Run: headless pygame with SDL's dummy video driver; simulated clock (each Clock.tick advances the game by its frame time, no real sleeping); random seed 0; keys injected as events and as key.get_pressed() state; no mouse input.
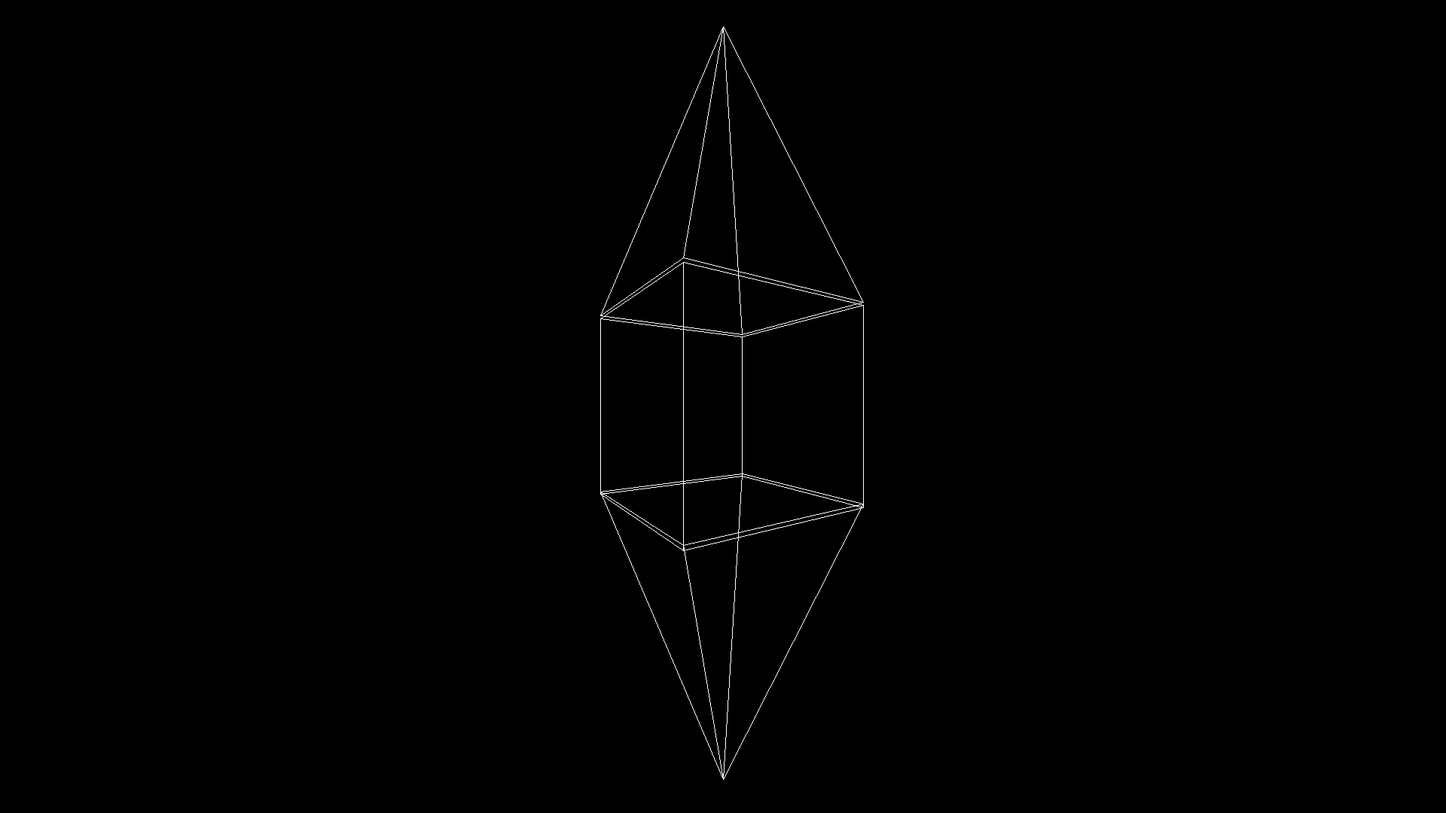
Frame 1 of 4 · flips 1–60 · no input
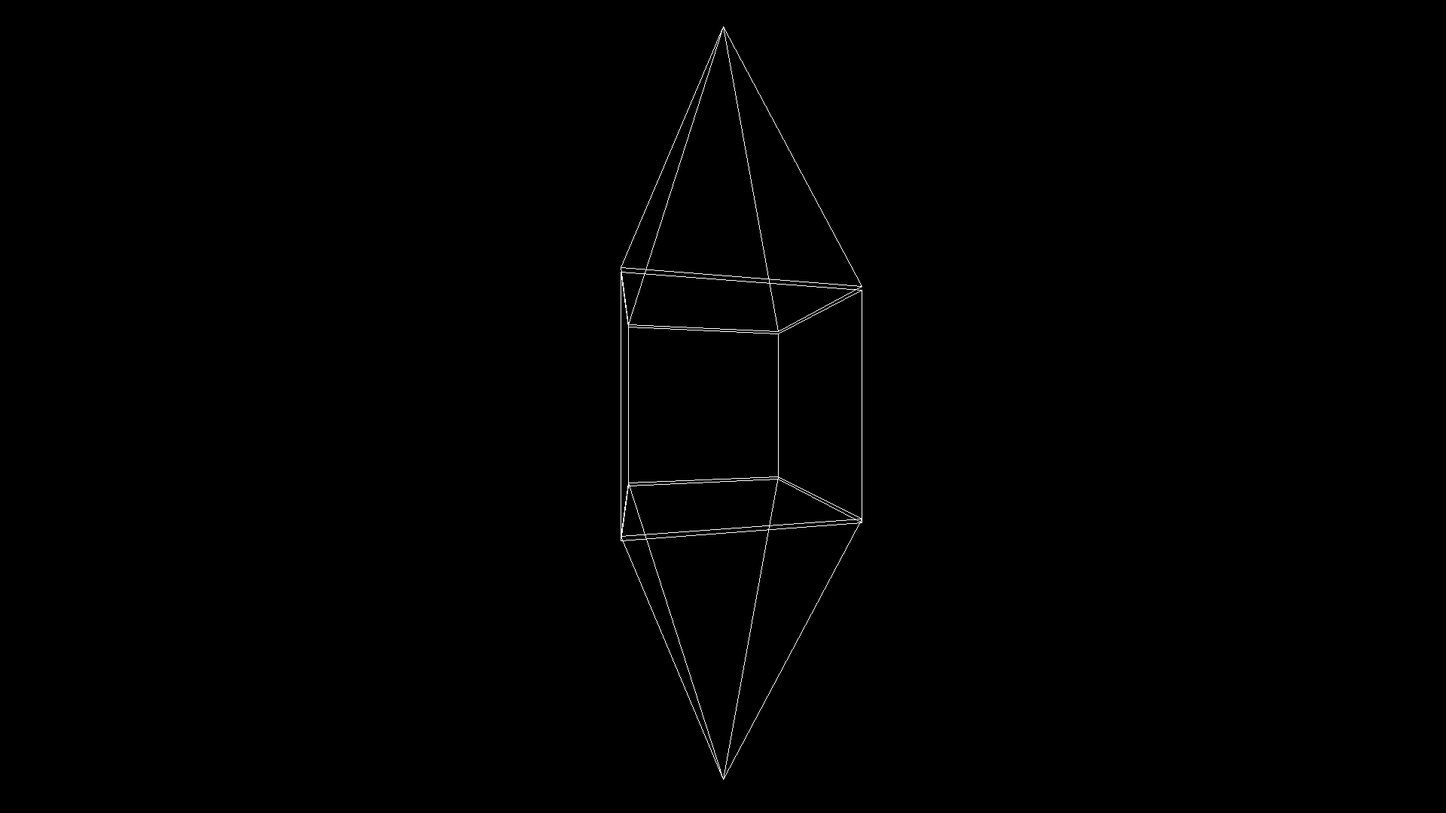
Frame 2 of 4 · flips 61–180 · tapped SPACE, RETURN · held RIGHT (→), D
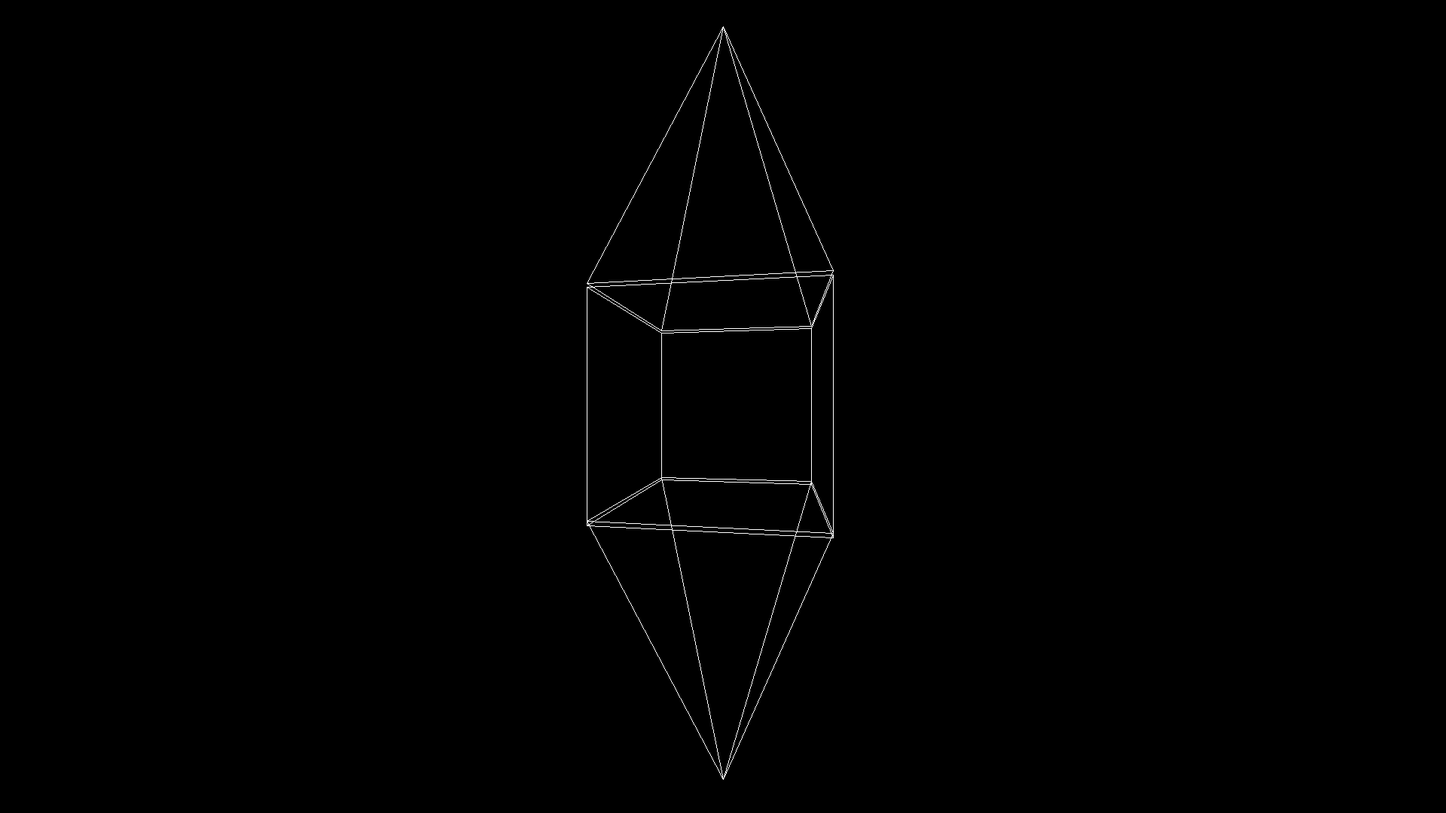
Frame 3 of 4 · flips 181–300 · held DOWN (↓), S
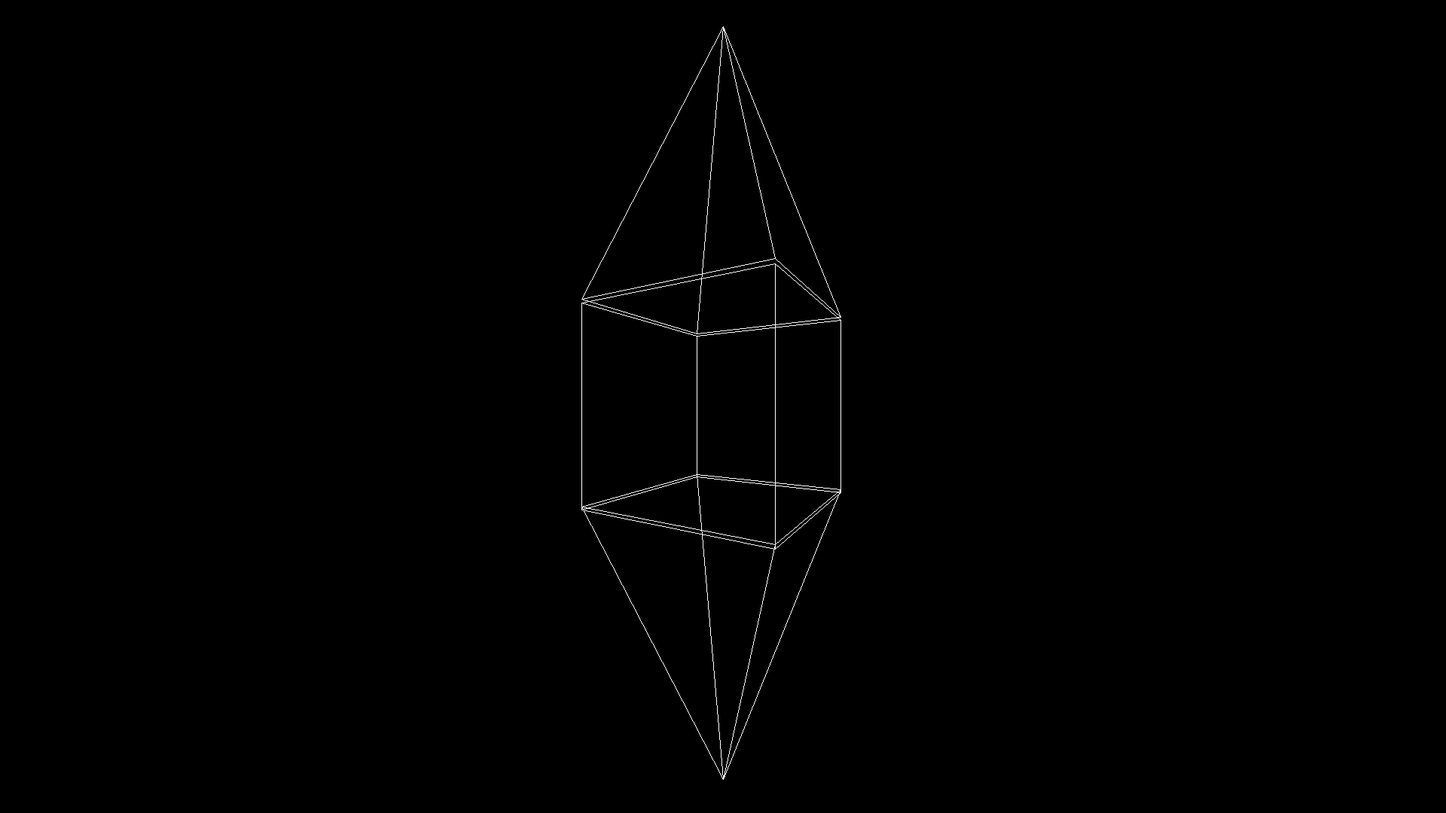
Frame 4 of 4 · flips 301–420 · held LEFT (←), A, UP (↑), W

The pygame program that drew these frames:

import math
import pygame as pg
from pygame.math import Vector3 as v3
from pygame.math import Vector2 as v2
from typing import List

# >> Functions
def calculate_x(pos : v3 ,rot : v3) -> float:
    return (
        pos.y * math.sin(rot.x) * math.sin(rot.y) * math.cos(rot.z) - 
        pos.z * math.cos(rot.x) * math.sin(rot.y) * math.cos(rot.z) + 
        pos.y * math.cos(rot.x) * math.sin(rot.z) + 
        pos.z * math.sin(rot.x) * math.sin(rot.z) + 
        pos.x * math.cos(rot.y) * math.cos(rot.z)
    )
def calculate_y(pos : v3 ,rot : v3) -> float:
    return (
        pos.y * math.cos(rot.x) * math.cos(rot.z) + 
        pos.z * math.sin(rot.x) * math.cos(rot.z) - 
        pos.y * math.sin(rot.x) * math.sin(rot.y) * math.sin(rot.z) + 
        pos.z * math.cos(rot.x) * math.sin(rot.y) * math.sin(rot.z) - 
        pos.x * math.cos(rot.y) * math.sin(rot.z)
    )
def calculate_z(pos : v3 ,rot : v3) -> float:
    return (
        pos.z * math.cos(rot.x) * math.cos(rot.y) - 
        pos.y * math.sin(rot.x) * math.cos(rot.y) + 
        pos.x * math.sin(rot.y)
    )

def calculate_point(pos : v3 ,rot : v3) -> v3:
    return v3(
        calculate_x(pos ,rot)
        ,calculate_y(pos ,rot)
        ,calculate_z(pos ,rot) + DISTANCE_FROM_CAM
    )
def convert_to_screen(pos : v3) -> v2:
        ooz: float = 1 / pos.z

        xp = int(SCREEN_WIDTH / 2 + PIXEL_PER_UNIT * ooz * pos.x)
        yp = int(SCREEN_HEIGHT / 2 + PIXEL_PER_UNIT * ooz * pos.y)

        return v2(xp ,yp)

# >> Classes

class Cube:
    def __init__(self ,size : float ,position : v3 = v3() ,rotation : v3 = v3()) -> None:
        self.size: float = size
        self.position: v3 = position
        self.rotation: v3 = rotation

    def draw(self) -> None:
        a: float = -.5 * self.size
        b: float = .5 * self.size

        point1 : v2 = convert_to_screen(calculate_point(v3(a,b,a) ,self.rotation) + self.position)
        point2 : v2 = convert_to_screen(calculate_point(v3(a,b,b) ,self.rotation) + self.position)
        point3 : v2 = convert_to_screen(calculate_point(v3(b,b,b) ,self.rotation) + self.position)
        point4 : v2 = convert_to_screen(calculate_point(v3(b,b,a) ,self.rotation) + self.position)
        point5 : v2 = convert_to_screen(calculate_point(v3(a,a,a) ,self.rotation) + self.position)
        point6 : v2 = convert_to_screen(calculate_point(v3(a,a,b) ,self.rotation) + self.position)
        point7 : v2 = convert_to_screen(calculate_point(v3(b,a,b) ,self.rotation) + self.position)
        point8 : v2 = convert_to_screen(calculate_point(v3(b,a,a) ,self.rotation) + self.position)

        pg.draw.line(screen ,(255 ,255 ,255) ,point1 ,point2)
        pg.draw.line(screen ,(255 ,255 ,255) ,point1 ,point4)
        pg.draw.line(screen ,(255 ,255 ,255) ,point1 ,point5)
        pg.draw.line(screen ,(255 ,255 ,255) ,point2 ,point3)
        pg.draw.line(screen ,(255 ,255 ,255) ,point2 ,point6)
        pg.draw.line(screen ,(255 ,255 ,255) ,point3 ,point4)
        pg.draw.line(screen ,(255 ,255 ,255) ,point8 ,point4)
        pg.draw.line(screen ,(255 ,255 ,255) ,point3 ,point7)
        pg.draw.line(screen ,(255 ,255 ,255) ,point8 ,point7)
        pg.draw.line(screen ,(255 ,255 ,255) ,point6 ,point7)
        pg.draw.line(screen ,(255 ,255 ,255) ,point5 ,point8)
        pg.draw.line(screen ,(255 ,255 ,255) ,point5 ,point6)
class Pyramid:
    def __init__(self ,height : float = 10 ,base_size : float = 10 ,position : v3 = v3() ,rotation : v3 = v3()) -> None:
        self.height: float = height
        self.base_size: float = base_size
        self.position: v3 = position
        self.rotation: v3 = rotation

    def draw(self) -> None:
            a: float = -.5 * self.base_size
            b: float = .5 * self.base_size
            h: float = .5 * self.height

            point1 : v2 = convert_to_screen(calculate_point(v3(a,h,b) ,self.rotation) + self.position)
            point2 : v2 = convert_to_screen(calculate_point(v3(b,h,b) ,self.rotation) + self.position)
            point3 : v2 = convert_to_screen(calculate_point(v3(a,h,a) ,self.rotation) + self.position)
            point4 : v2 = convert_to_screen(calculate_point(v3(b,h,a) ,self.rotation) + self.position)
            point5 : v2 = convert_to_screen(calculate_point(v3(0,-h,0) ,self.rotation) + self.position)

            pg.draw.line(screen ,(255 ,255 ,255) ,point1 ,point2)
            pg.draw.line(screen ,(255 ,255 ,255) ,point1 ,point3)
            pg.draw.line(screen ,(255 ,255 ,255) ,point1 ,point5)
            pg.draw.line(screen ,(255 ,255 ,255) ,point2 ,point4)
            pg.draw.line(screen ,(255 ,255 ,255) ,point2 ,point5)
            pg.draw.line(screen ,(255 ,255 ,255) ,point3 ,point4)
            pg.draw.line(screen ,(255 ,255 ,255) ,point3 ,point5)
            pg.draw.line(screen ,(255 ,255 ,255) ,point4 ,point5)

class Scene:
    def __init__(self) -> None:
        self.gameObjects : List[object] = []

    def create(self ,gameObject : object):
        self.gameObjects.append(gameObject)

    def draw(self) -> None:
        for gameObject in self.gameObjects:
            gameObject.draw() # type: ignore
         

# >> Variables
# > Constants
DISTANCE_FROM_CAM = 60
FPS = 120
PIXEL_PER_UNIT = 500
CUBE_OFFSET = 75

# > Dynamic
screen: pg.Surface  = pg.display.set_mode((1920 ,1080))
SCREEN_WIDTH ,SCREEN_HEIGHT= screen.get_size()

# Scene
game = Scene()

big_cube = Cube(30 ,v3(0 ,0 ,0) ,v3())

pyramid = Pyramid(45 ,30 ,v3(0 ,-CUBE_OFFSET//2 ,0) ,v3())
pyramid_n = Pyramid(-45 ,30 ,v3(0 ,CUBE_OFFSET//2 ,0) ,v3())

game.create(big_cube)
game.create(pyramid)
game.create(pyramid_n)

running : bool = True
clock = pg.time.Clock()
while running:
    for event in pg.event.get():
        if event.type == pg.QUIT:
            running = False

    screen.fill((0,0,0))

    game.draw()

    pg.display.flip()

    big_cube.rotation += v3(0 ,0.01 ,0)
    pyramid.rotation += v3(0 ,.01 ,0)
    pyramid_n.rotation += v3(0 ,.01 ,0)
    clock.tick(FPS)

pg.quit()
exit()
